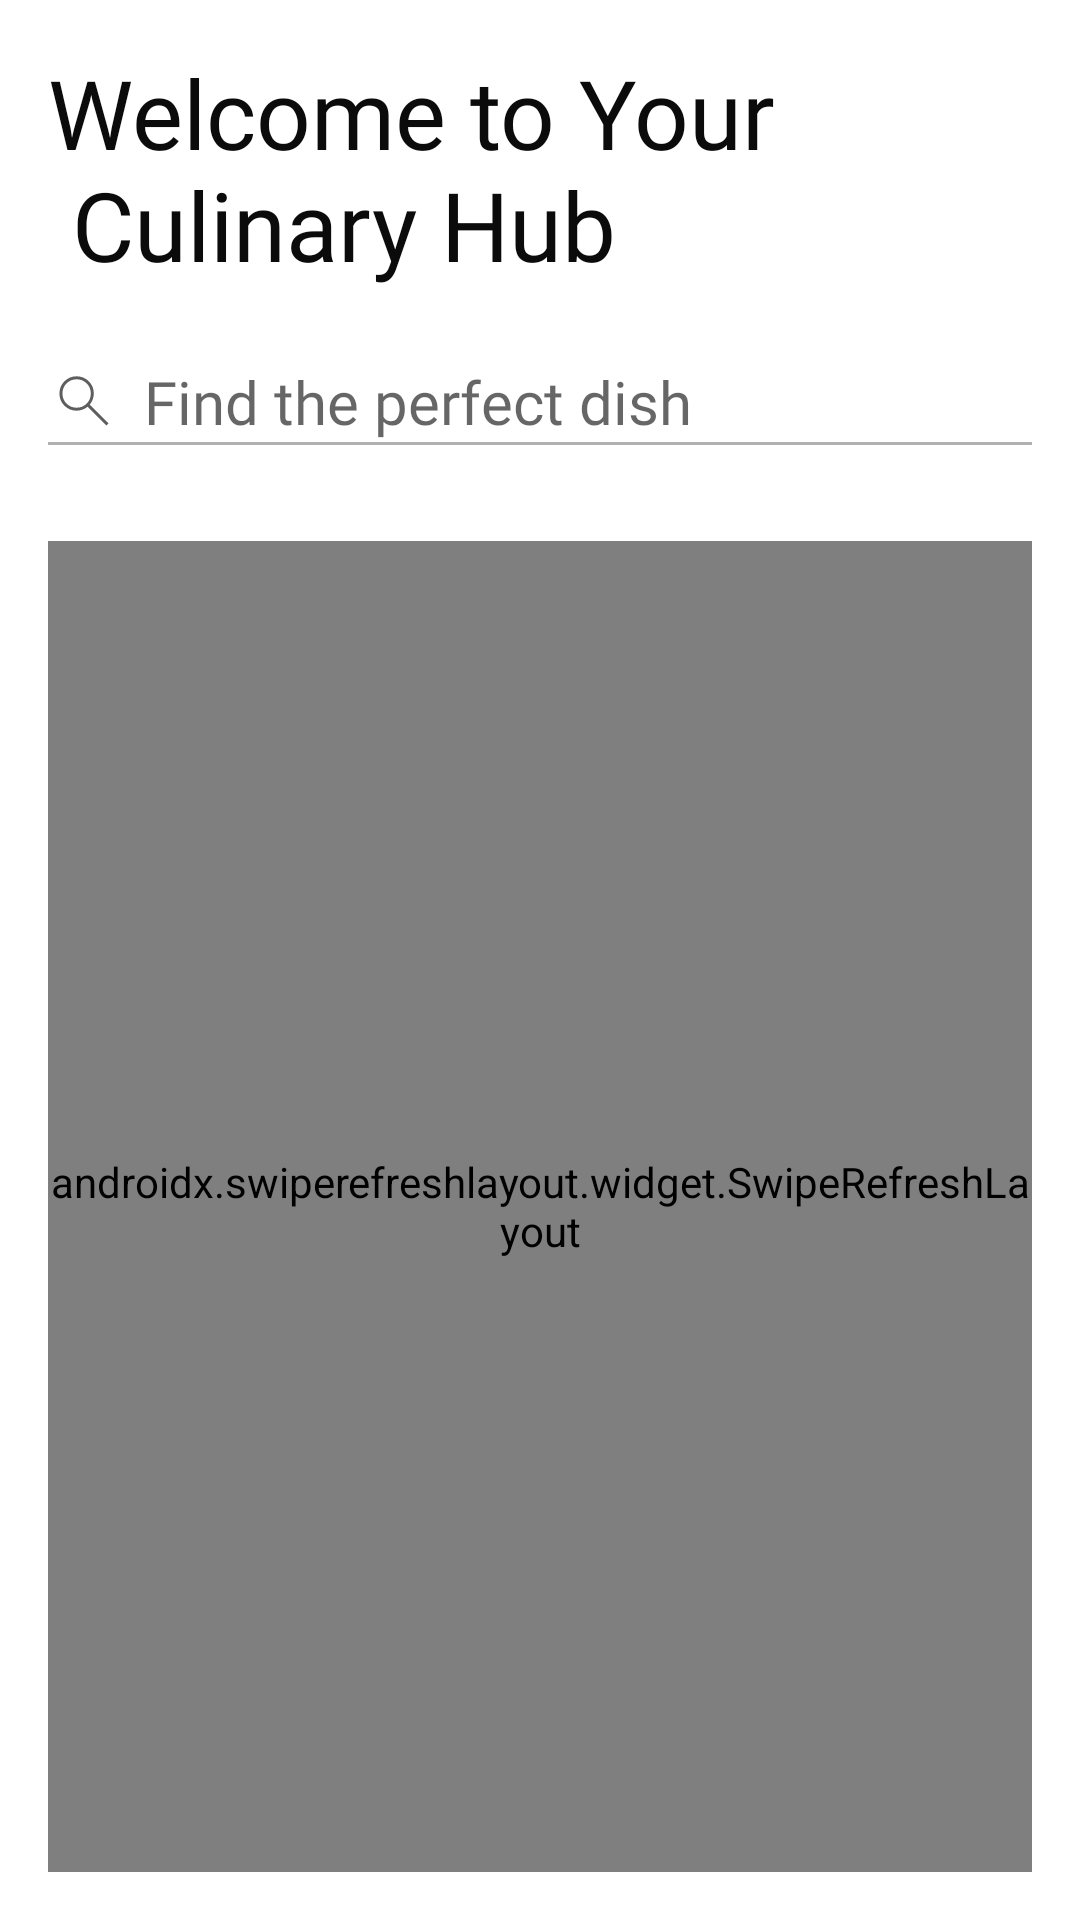

Reconstruct the res/layout file that produces this screen, plus the resources it refers to.
<!-- AndroidManifest.xml: application theme Theme.FoodFriend -->
<!-- res/layout/fragment_home_page.xml -->
<?xml version="1.0" encoding="utf-8"?>
<androidx.constraintlayout.widget.ConstraintLayout xmlns:android="http://schemas.android.com/apk/res/android"
    xmlns:app="http://schemas.android.com/apk/res-auto"
    xmlns:tools="http://schemas.android.com/tools"
    android:layout_width="match_parent"
    android:layout_height="match_parent"
    android:padding="16dp"
    tools:context=".view.HomePageFragment">

    <TextView
        android:id="@+id/textView"
        android:layout_width="wrap_content"
        android:layout_height="wrap_content"
        android:fontFamily="@font/recoleta_regular"
        android:text="@string/welcome_to_your_n_culinary_hub"
        android:textColor="@color/gray_900"
        android:textSize="32sp"
        app:layout_constraintStart_toStartOf="parent"
        app:layout_constraintTop_toTopOf="parent" />

    <LinearLayout
        android:id="@+id/search"
        android:layout_width="match_parent"
        android:layout_height="wrap_content"
        android:layout_marginBottom="32dp"
        app:layout_constraintEnd_toEndOf="parent"
        app:layout_constraintStart_toStartOf="parent"
        app:layout_constraintTop_toBottomOf="@+id/textView"
        android:orientation="vertical">

        <TextView
            android:layout_width="match_parent"
            android:layout_height="wrap_content"
            android:layout_marginTop="24dp"
            android:drawablePadding="8dp"
            android:gravity="center_vertical"
            android:fontFamily="@font/gilroy_regular"
            android:hint="@string/find_the_perfect_dish"
            android:textColor="@color/gray_400"
            android:textSize="20sp"
            app:drawableStartCompat="@drawable/search"
            app:drawableTint="@color/gray_700" />

        <View
            android:layout_width="match_parent"
            android:layout_height="1dp"
            android:layout_gravity="center_vertical"
            android:background="@color/gray_400" />
    </LinearLayout>


    <ProgressBar
        android:id="@+id/progressBar"
        android:layout_width="wrap_content"
        android:layout_height="wrap_content"
        android:layout_gravity="center|top"
        android:layout_margin="24dp"
        android:background="@drawable/white_round_shape"
        app:layout_constraintEnd_toEndOf="parent"
        app:layout_constraintStart_toStartOf="parent"
        app:layout_constraintTop_toTopOf="@+id/swipeRefreshLayout" />

    <androidx.swiperefreshlayout.widget.SwipeRefreshLayout
        android:id="@+id/swipeRefreshLayout"
        app:layout_constraintEnd_toEndOf="parent"
        app:layout_constraintStart_toStartOf="parent"
        app:layout_constraintBottom_toBottomOf="parent"
        app:layout_constraintTop_toBottomOf="@+id/search"
        android:layout_marginTop="32dp"
        android:layout_height="0dp" android:layout_width="match_parent">

        <androidx.recyclerview.widget.RecyclerView
            android:id="@+id/dish_recycler_view"
            android:layout_width="match_parent"
            android:layout_height="0dp"
            tools:itemCount="6"
            android:layout_marginTop="16dp"
            tools:listitem="@layout/holder_dish_card" />

    </androidx.swiperefreshlayout.widget.SwipeRefreshLayout>
</androidx.constraintlayout.widget.ConstraintLayout>
<!-- res/layout/holder_dish_card.xml (included above) -->
<?xml version="1.0" encoding="utf-8"?>
<androidx.cardview.widget.CardView xmlns:tools="http://schemas.android.com/tools"
    xmlns:app="http://schemas.android.com/apk/res-auto"
    xmlns:android="http://schemas.android.com/apk/res/android"
    android:layout_width="match_parent"
    android:layout_height="265dp"
    android:layout_marginBottom="32dp"
    android:layout_gravity="center_horizontal"
    app:cardCornerRadius="16dp">

        <ImageView
            android:id="@+id/image_view"
            android:layout_width="match_parent"
            android:layout_height="match_parent"
            android:scaleType="centerCrop"
            android:src="@drawable/image_for_empty"
            tools:ignore="ContentDescription" />

        <androidx.cardview.widget.CardView
            android:layout_width="match_parent"
            android:layout_height="wrap_content"
            android:layout_gravity="bottom"
            android:layout_margin="8dp"
            app:cardCornerRadius="8dp"
            android:background="@color/white">

            <androidx.constraintlayout.widget.ConstraintLayout
                android:layout_width="match_parent"
                android:layout_height="match_parent"
                android:padding="16dp">

                <TextView
                    android:id="@+id/dish_name"
                    android:layout_width="wrap_content"
                    android:layout_height="wrap_content"
                    android:fontFamily="@font/recoleta_regular"
                    android:textSize="24sp"
                    android:textColor="@color/gray_900"
                    android:text="@string/recipe_name"
                    android:maxLines="1"
                    android:ellipsize="end"
                    app:layout_constraintStart_toStartOf="parent"
                    app:layout_constraintTop_toTopOf="parent" />

                <LinearLayout
                    android:layout_width="match_parent"
                    android:layout_height="wrap_content"
                    android:orientation="horizontal"
                    android:visibility="gone"
                    app:layout_constraintBottom_toBottomOf="parent"
                    app:layout_constraintEnd_toEndOf="parent"
                    app:layout_constraintStart_toStartOf="parent"
                    app:layout_constraintTop_toBottomOf="@+id/dish_name">

                    <TextView
                        android:layout_width="wrap_content"
                        android:layout_height="wrap_content"
                        android:text="@string/_0_minutes"
                        android:textColor="@color/gray_900"
                        android:textSize="14sp" />

                    <View
                        android:layout_width="1dp"
                        android:layout_height="16dp"
                        android:layout_gravity="center_vertical"
                        android:layout_marginLeft="8dp"
                        android:layout_marginRight="8dp"
                        android:background="@color/gray_100" />

                    <TextView
                        android:layout_width="wrap_content"
                        android:layout_height="wrap_content"
                        android:text="@string/_0_ingredients"
                        android:textColor="@color/gray_900"
                        android:textSize="14sp" />

                    <View
                        android:layout_width="1dp"
                        android:layout_height="16dp"
                        android:layout_gravity="center_vertical"
                        android:layout_marginLeft="8dp"
                        android:layout_marginRight="8dp"
                        android:background="@color/gray_100" />

                    <TextView
                        android:layout_width="wrap_content"
                        android:layout_height="wrap_content"
                        android:text="@string/difficulty"
                        android:textColor="@color/gray_900"
                        android:textSize="14sp" />

                </LinearLayout>
                
                
            </androidx.constraintlayout.widget.ConstraintLayout>

        </androidx.cardview.widget.CardView>

    </androidx.cardview.widget.CardView>
<!-- resources referenced by this layout -->
<resources>
  <color name="gray_100">#EBEBEB</color>
  <color name="gray_400">#B0B0B0</color>
  <color name="gray_700">#5E5E5E</color>
  <color name="gray_900">#0B0B0B</color>
  <color name="white">#FFFFFFFF</color>
  <!-- drawable image_for_empty: png bitmap (drawable, 69596 bytes) -->
  <!-- drawable search (drawable) -->
  <vector xmlns:android="http://schemas.android.com/apk/res/android"
      android:width="24dp"
      android:height="24dp"
      android:viewportWidth="24"
      android:viewportHeight="24">
    <group>
      <clip-path
          android:pathData="M0,0h24v24h-24z"/>
      <path
          android:pathData="M19.485,20.154L13.223,13.892C12.723,14.318 12.148,14.647 11.498,14.881C10.848,15.114 10.195,15.231 9.538,15.231C7.937,15.231 6.581,14.676 5.472,13.568C4.362,12.459 3.808,11.104 3.808,9.503C3.808,7.902 4.362,6.546 5.471,5.436C6.58,4.325 7.934,3.769 9.535,3.769C11.136,3.769 12.492,4.324 13.603,5.433C14.714,6.543 15.269,7.898 15.269,9.5C15.269,10.195 15.146,10.867 14.9,11.517C14.654,12.167 14.331,12.723 13.931,13.185L20.192,19.446L19.485,20.154ZM9.538,14.231C10.865,14.231 11.986,13.774 12.899,12.861C13.812,11.947 14.269,10.827 14.269,9.5C14.269,8.173 13.812,7.053 12.899,6.139C11.986,5.226 10.865,4.769 9.538,4.769C8.211,4.769 7.091,5.226 6.178,6.139C5.264,7.053 4.808,8.173 4.808,9.5C4.808,10.827 5.264,11.947 6.178,12.861C7.091,13.774 8.211,14.231 9.538,14.231Z"
          android:fillColor="#0B0B0B"/>
    </group>
  </vector>
  <string name="_0_ingredients">0 ingredients</string>
  <string name="_0_minutes">0 minutes</string>
  <string name="difficulty">Difficulty</string>
  <string name="find_the_perfect_dish">Find the perfect dish</string>
  <string name="recipe_name">Recipe name</string>
  <string name="welcome_to_your_n_culinary_hub">Welcome to Your \n Culinary Hub</string>
  <style name="Theme.FoodFriend" parent="Theme.MaterialComponents.Light">
          
          <item name="colorPrimary">@color/green_500</item>
          <item name="colorPrimaryVariant">@color/white</item>
          <item name="colorOnPrimary">@color/white</item>
          
          <item name="colorSecondary">@color/gray_500</item>
          <item name="colorSecondaryVariant">@color/white</item>
          <item name="colorOnSecondary">@color/black</item>
          
          <item name="android:statusBarColor">@color/white</item>
          <item name="android:windowLightStatusBar">true</item>
          <item name="android:color">?attr/colorPrimaryVariant</item>
          
          <item name="android:colorBackground">@color/white</item>
      </style>
  <color name="green_500">#487B6E</color>
  <color name="gray_500">#9B9B9B</color>
  <color name="black">#FF000000</color>
</resources>
